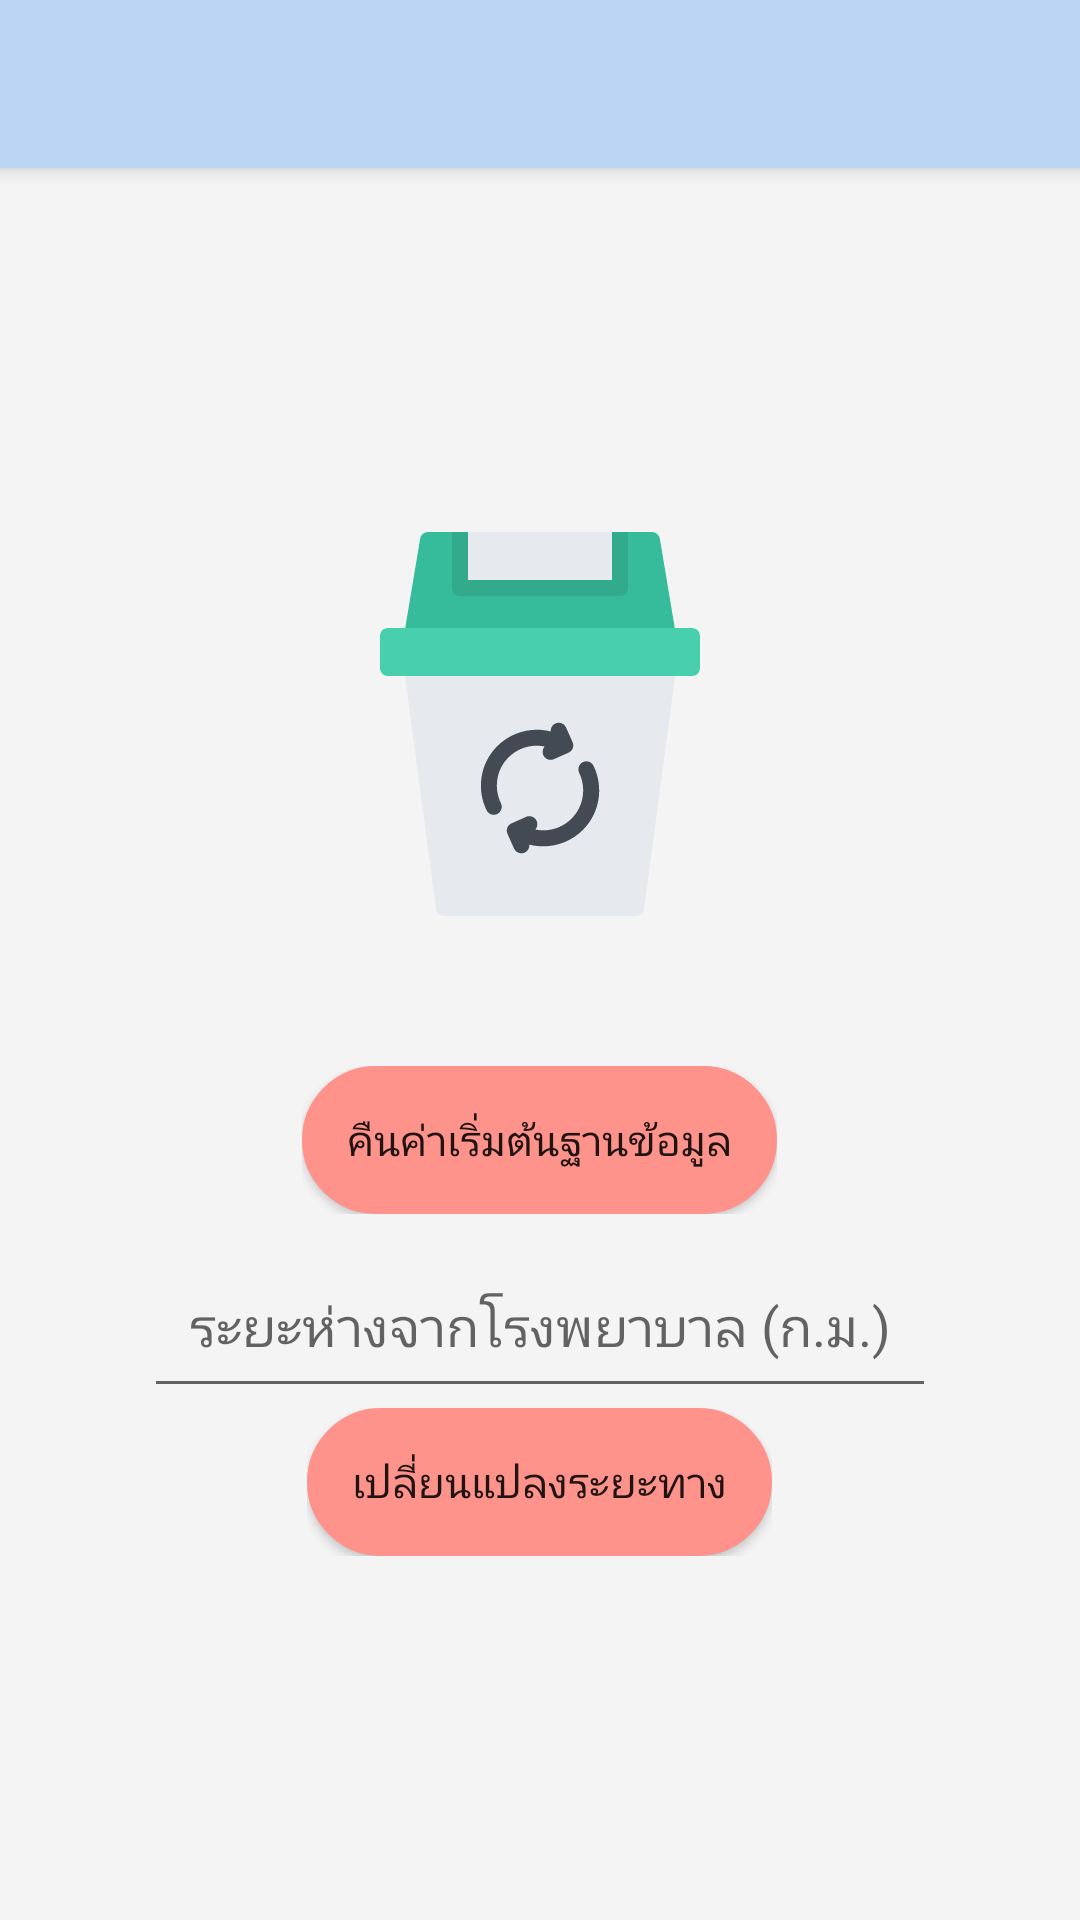

The Android layout XML behind this screen, and the referenced resources:
<!-- AndroidManifest.xml: application theme AppTheme -->
<!-- res/layout/app_bar_setting.xml -->
<?xml version="1.0" encoding="utf-8"?>
<android.support.design.widget.CoordinatorLayout xmlns:android="http://schemas.android.com/apk/res/android"
    xmlns:app="http://schemas.android.com/apk/res-auto"
    xmlns:tools="http://schemas.android.com/tools"
    android:layout_width="match_parent"
    android:layout_height="match_parent"
    tools:context="com.example.pacharapoldeesawat.demohospital.Setting">

    <android.support.design.widget.AppBarLayout
        android:layout_width="match_parent"
        android:layout_height="wrap_content"
        android:theme="@style/AppTheme.AppBarOverlay">

        <android.support.v7.widget.Toolbar
            android:id="@+id/toolbar"
            android:layout_width="match_parent"
            android:layout_height="?attr/actionBarSize"
            app:popupTheme="@style/AppTheme.PopupOverlay"
            android:background="@drawable/grdnt_appbar"/>

    </android.support.design.widget.AppBarLayout>

    <include layout="@layout/content_setting" />


</android.support.design.widget.CoordinatorLayout>
<!-- res/layout/content_setting.xml (included above) -->
<?xml version="1.0" encoding="utf-8"?>
<RelativeLayout xmlns:android="http://schemas.android.com/apk/res/android"
    xmlns:app="http://schemas.android.com/apk/res-auto"
    xmlns:tools="http://schemas.android.com/tools"
    android:layout_width="match_parent"
    android:layout_height="match_parent"
    android:background="@drawable/grdnt"
    app:layout_behavior="@string/appbar_scrolling_view_behavior"
    tools:context="com.example.pacharapoldeesawat.demohospital.Setting">

    <LinearLayout xmlns:android="http://schemas.android.com/apk/res/android"
        android:layout_width="match_parent"
        android:layout_height="match_parent"
        android:gravity="center"
        android:orientation="vertical"
        android:padding="16dp">

        <LinearLayout
            android:layout_width="wrap_content"
            android:layout_height="wrap_content"
            android:orientation="horizontal"
            android:paddingBottom="50dp">
            <ImageView
                android:layout_width="wrap_content"
                android:layout_height="wrap_content"
                android:background="@drawable/ic_008_can"
                />


        </LinearLayout>
        <LinearLayout
            android:layout_width="wrap_content"
            android:layout_height="wrap_content"
            android:orientation="horizontal">
            <Button
                android:id="@+id/resetAll"
                android:layout_width="match_parent"
                android:layout_height="match_parent"
                android:padding="15dp"
                android:text="@string/reset_text"
                android:background="@drawable/circle"/>
        </LinearLayout>
        <LinearLayout
            android:layout_width="wrap_content"
            android:layout_height="wrap_content"
            android:orientation="horizontal"
            android:paddingTop="10dp">
            <EditText
                android:id="@+id/setFarDistance"
                android:layout_width="match_parent"
                android:layout_height="match_parent"
                android:padding="15dp"
                android:hint="ระยะห่างจากโรงพยาบาล (ก.ม.)"
                android:inputType="numberDecimal"
                android:textAlignment="center"/>
        </LinearLayout>
        <LinearLayout
            android:layout_width="wrap_content"
            android:layout_height="wrap_content"
            android:orientation="horizontal">
            <Button
                android:id="@+id/resetDistanceBtn"
                android:layout_width="match_parent"
                android:layout_height="match_parent"
                android:padding="15dp"
                android:text="เปลี่ยนแปลงระยะทาง"
                android:background="@drawable/circle"/>
        </LinearLayout>
    </LinearLayout>





</RelativeLayout>
<!-- resources referenced by this layout -->
<resources>
  <!-- drawable circle (drawable) -->
  <?xml version="1.0" encoding="utf-8"?>
  <shape xmlns:android="http://schemas.android.com/apk/res/android"
      android:shape="rectangle">
      <corners android:radius="1000dp" />
      <solid android:color="#FE938C" />
      <stroke
          android:width="3dip"
          android:color="#FF928B" />
      <padding
          android:bottom="4dp"
          android:left="4dp"
          android:right="4dp"
          android:top="4dp" />
  </shape>
  <!-- drawable grdnt (drawable) -->
  <shape xmlns:android="http://schemas.android.com/apk/res/android"
      android:shape="rectangle">
      <gradient
          android:endColor="#f4f4f4"
          android:startColor="#f4f4f4"
          android:angle="90" />
  </shape>
  <!-- drawable grdnt_appbar (drawable) -->
  <shape xmlns:android="http://schemas.android.com/apk/res/android"
      android:shape="rectangle">
      <gradient
          android:endColor="#BDD5F4"
          android:startColor="#BDD5F4"
          android:angle="90" />
  </shape>
  <!-- drawable ic_008_can: vector/xml drawable (drawable, 2098 chars, omitted) -->
  <string name="reset_text">คืนค่าเริ่มต้นฐานข้อมูล</string>
  <style name="AppTheme.AppBarOverlay" parent="ThemeOverlay.AppCompat.Dark.ActionBar" />
  <style name="AppTheme.PopupOverlay" parent="ThemeOverlay.AppCompat.Light" />
  <style name="AppTheme" parent="Theme.AppCompat.Light.NoActionBar">
          
          <item name="colorPrimary">@color/colorPrimary</item>
          <item name="colorPrimaryDark">@color/colorPrimaryDark</item>
          <item name="colorAccent">@color/colorAccent</item>
          <item name="android:windowNoTitle">true</item>
          <item name="android:windowFullscreen">true</item>
      </style>
  <color name="colorPrimary">#3F51B5</color>
  <color name="colorPrimaryDark">#303F9F</color>
  <color name="colorAccent">#FF4081</color>
</resources>
